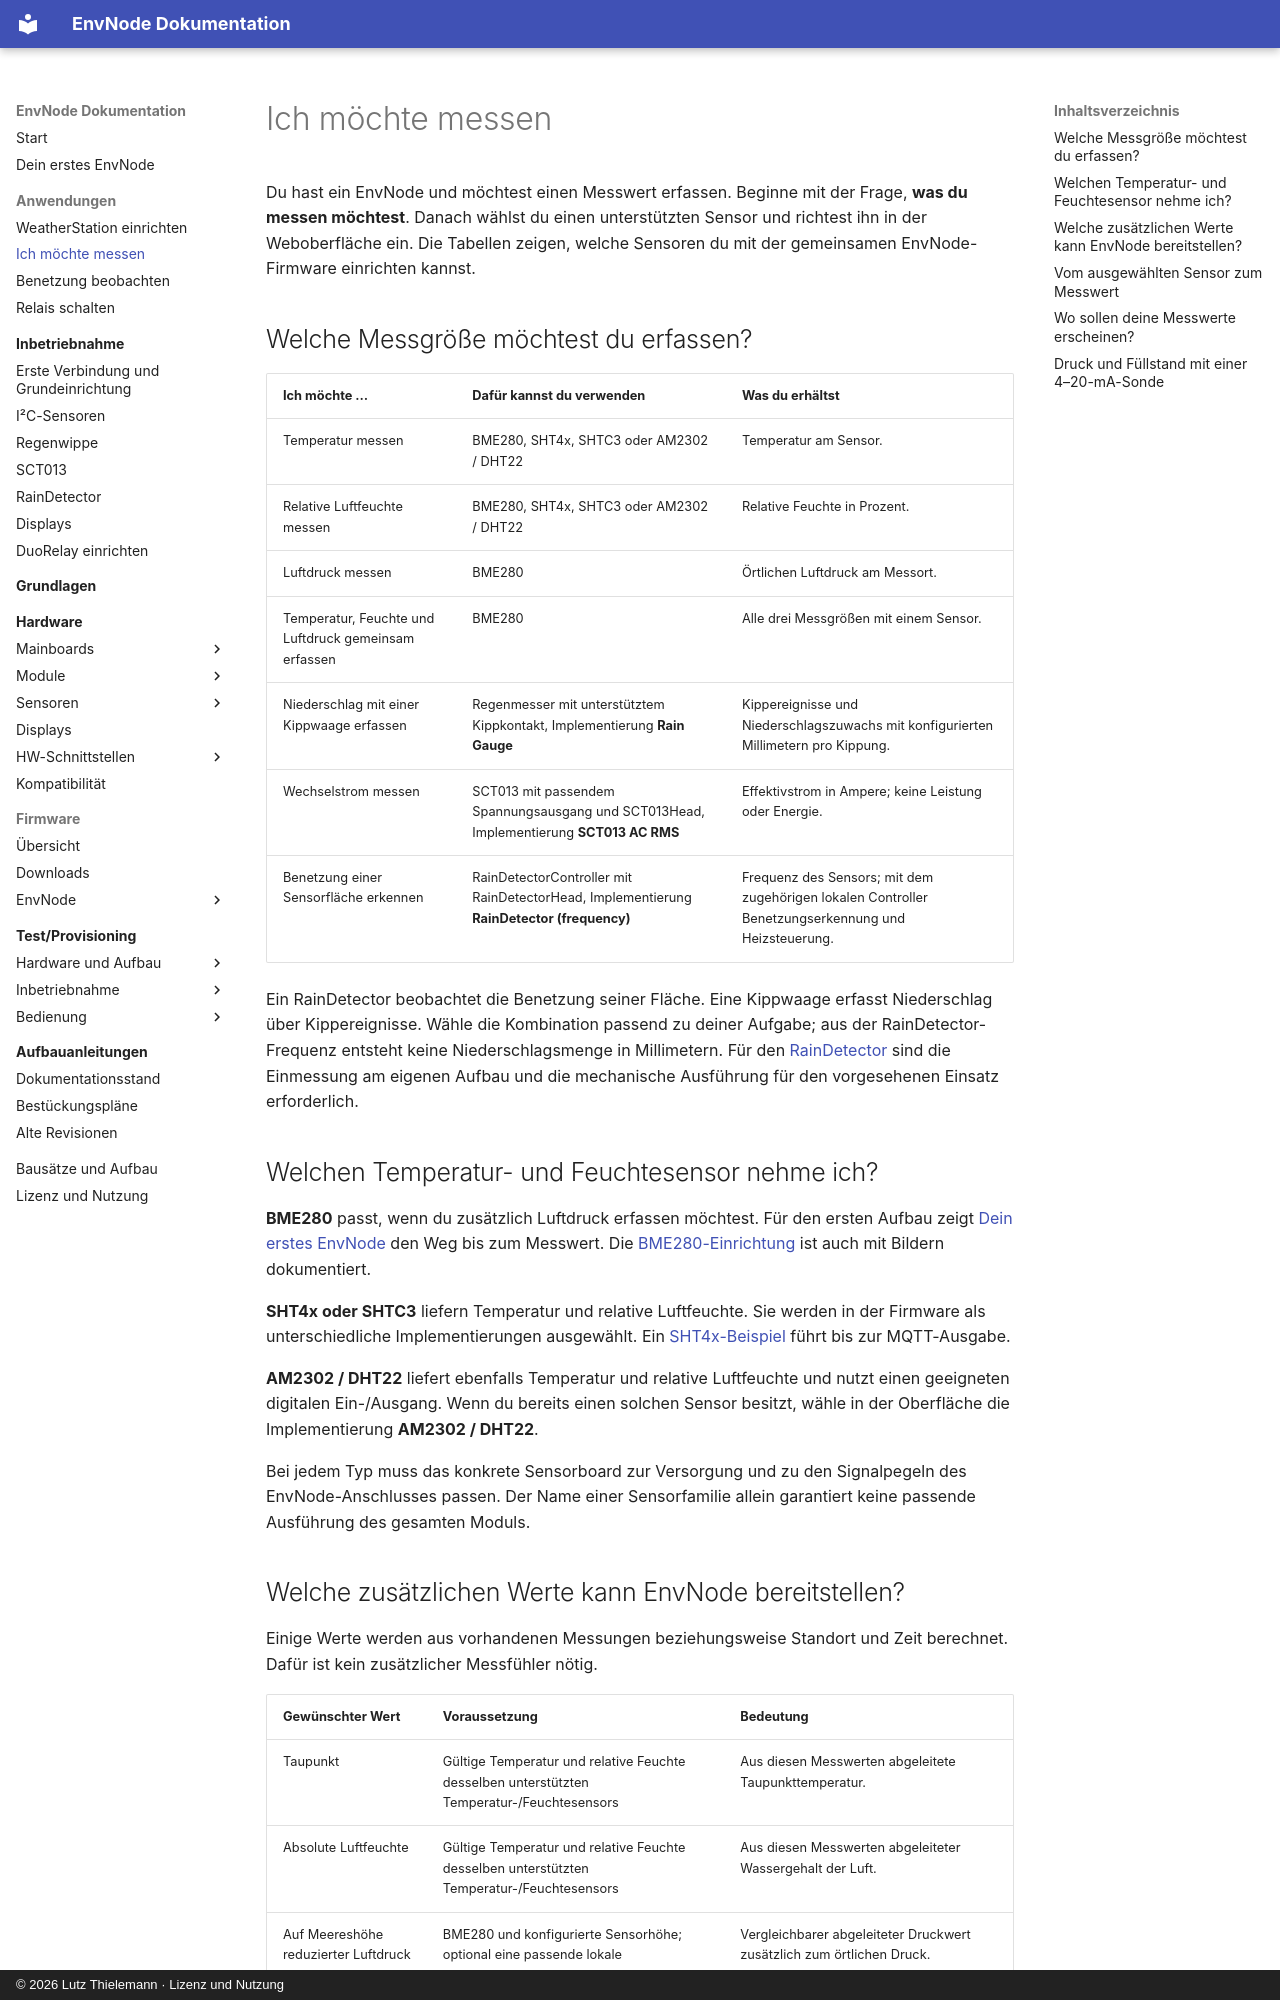

repository: magicamun/EnvNode · page: applications/measurements/index.html · generator: mkdocs · copyright: © 2026 Lutz Thielemann · Lizenz und Nutzung

# Ich möchte messen

Du hast ein EnvNode und möchtest einen Messwert erfassen. Beginne mit der Frage,
**was du messen möchtest**. Danach wählst du einen unterstützten Sensor und richtest
ihn in der Weboberfläche ein. Die Tabellen zeigen, welche Sensoren du mit der
gemeinsamen EnvNode-Firmware einrichten kannst.

## Welche Messgröße möchtest du erfassen?

| Ich möchte … | Dafür kannst du verwenden | Was du erhältst |
| --- | --- | --- |
| Temperatur messen | BME280, SHT4x, SHTC3 oder AM2302 / DHT22 | Temperatur am Sensor. |
| Relative Luftfeuchte messen | BME280, SHT4x, SHTC3 oder AM2302 / DHT22 | Relative Feuchte in Prozent. |
| Luftdruck messen | BME280 | Örtlichen Luftdruck am Messort. |
| Temperatur, Feuchte und Luftdruck gemeinsam erfassen | BME280 | Alle drei Messgrößen mit einem Sensor. |
| Niederschlag mit einer Kippwaage erfassen | Regenmesser mit unterstütztem Kippkontakt, Implementierung **Rain Gauge** | Kippereignisse und Niederschlagszuwachs mit konfigurierten Millimetern pro Kippung. |
| Wechselstrom messen | SCT013 mit passendem Spannungsausgang und SCT013Head, Implementierung **SCT013 AC RMS** | Effektivstrom in Ampere; keine Leistung oder Energie. |
| Benetzung einer Sensorfläche erkennen | RainDetectorController mit RainDetectorHead, Implementierung **RainDetector (frequency)** | Frequenz des Sensors; mit dem zugehörigen lokalen Controller Benetzungserkennung und Heizsteuerung. |

Ein RainDetector beobachtet die Benetzung seiner Fläche. Eine Kippwaage erfasst
Niederschlag über Kippereignisse. Wähle die Kombination passend zu deiner Aufgabe;
aus der RainDetector-Frequenz entsteht keine Niederschlagsmenge in Millimetern.
Für den [RainDetector](../sensors/rain-detector/index.md) sind die Einmessung am
eigenen Aufbau und die mechanische Ausführung für den vorgesehenen Einsatz erforderlich.

## Welchen Temperatur- und Feuchtesensor nehme ich?

**BME280** passt, wenn du zusätzlich Luftdruck erfassen möchtest. Für den ersten
Aufbau zeigt [Dein erstes EnvNode](../getting-started/index.md) den Weg bis zum
Messwert. Die [BME280-Einrichtung](../firmware/sensors.md#bme280-konfigurieren)
ist auch mit Bildern dokumentiert.

**SHT4x oder SHTC3** liefern Temperatur und relative Luftfeuchte. Sie werden in der
Firmware als unterschiedliche Implementierungen ausgewählt. Ein
[SHT4x-Beispiel](../firmware/example-measurement.md) führt bis zur MQTT-Ausgabe.

**AM2302 / DHT22** liefert ebenfalls Temperatur und relative Luftfeuchte und nutzt
einen geeigneten digitalen Ein-/Ausgang. Wenn du bereits einen solchen Sensor
besitzt, wähle in der Oberfläche die Implementierung **AM2302 / DHT22**.

Bei jedem Typ muss das konkrete Sensorboard zur Versorgung und zu den Signalpegeln
des EnvNode-Anschlusses passen. Der Name einer Sensorfamilie allein garantiert
keine passende Ausführung des gesamten Moduls.
